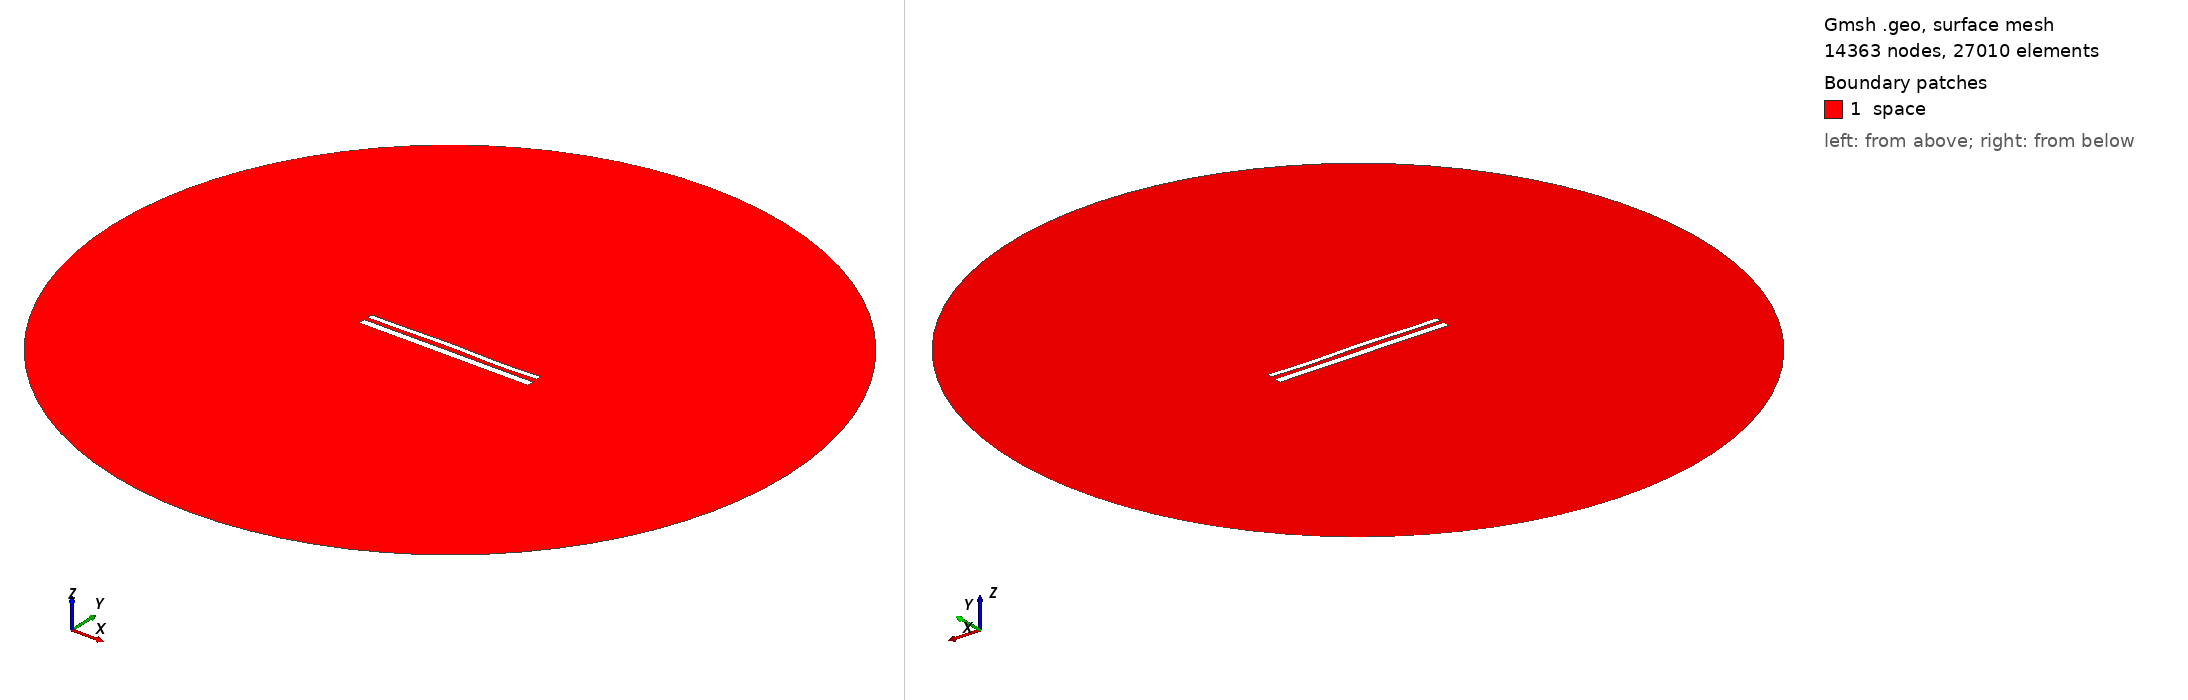

Gmsh geometry script, surface-meshed: 14363 nodes, 27010 surface elements. Boundary patches (legend numbers): 1 space. Left view from above one corner, right view from below the opposite corner. Legend entries are the model's physical surfaces. The drawing asked Gmsh for element sizes between 1% and 20% of the model's largest extent; the script's own settings can give other sizes.

=== 11871.geo (drawn) ===
//---------------------------------------
// Geometry kernel
//---------------------------------------

SetFactory("OpenCASCADE");



//---------------------------------------
// Parameters of the geometry
//---------------------------------------

// Overetch of the upper plate
overetch = 0.375;

// Distance between the plates
distance = 2.25;

// Discretization over the x axis (for the deformation)
nx = 50; 

// Length of the plate
L = 100 - overetch; 

// Number of modes
n = 4; 

// 1st mode coefficient
coeff(1) = 0.15;
beta(1) = 0.596864 * 3.1415926535 / L;

// 2nd mode coefficient
coeff(2) = 0.15;
beta(2) = 1.49418 * 3.1415926535 / L;

// 3rd mode coefficient
coeff(3) = 0.15;
beta(3) = 2.50025 * 3.1415926535 / L;

// 4th mode coefficient
coeff(4) = -0.15;
beta(4) = 3.49999 * 3.1415926535 / L;



//---------------------------------------
// Upper plate (deformed rectangle)
//---------------------------------------

// Coordiantes of the upper plate
xmin = -50;
xmax = 50 - overetch;

// Height of the upper plate
yheight = 4 - 2 * overetch;

// Indexes of the points
UpperID[] = {};
LowerID[] = {};
LeftID[] = {};
RightID[] = {};

// Point index
p = 1;

// Horizontal edges
For i In {1:nx}
    x = xmin + (i-1)*(xmax - xmin)/(nx-1);

    y_bottom = distance / 2 + overetch;
    For j In {1:n}
        C = (Cosh(beta(j)*L) + Cos(beta(j)*L)) / (Sinh(beta(j)*L) + Sin(beta(j)*L));
        y_bottom  = y_bottom + coeff(j) * (Cosh(beta(j)*(x+50)) - Cos(beta(j)*(x+50)) - C * (Sinh(beta(j)*(x+50)) - Sin(beta(j)*(x+50))));
    EndFor

    y_top = y_bottom + yheight;

    Point(p) = {x, y_top, 0, 1.0};
    UpperID[i] = p;
    p = p + 1;

    Point(p) = {x, y_bottom, 0, 1.0};
    LowerID[i] = p;
    p = p + 1;
EndFor

// Create point lists
UpperPts[] = {}; LowerPts[] = {};
For i In {1:nx}
  UpperPts[] += {UpperID[i]};
  LowerPts[] += {LowerID[i]};
EndFor

// Build splines
Spline(1) = {UpperPts[]};
Spline(2) = {LowerPts[]};
Line(3) = {LowerPts[nx-1], UpperPts[nx-1]};
Line(4) = {LowerPts[0], UpperPts[0]};

// Build the plane surface
Curve Loop(1) = {2, 3, -1, -4};
Plane Surface(1) = {1};



//---------------------------------------
// Lower plate (rectangle)
//---------------------------------------

// Vertices
Point(1001) = {-50, -1, 0, 1.0};
Point(1002) = { 50, -1, 0, 1.0};
Point(1003) = { 50,  -5, 0, 1.0};
Point(1004) = {-50,  -5, 0, 1.0};

// Edges
Line(5) = {1001, 1002};
Line(6) = {1002, 1003};
Line(7) = {1003, 1004};
Line(8) = {1004, 1001};

// Plane surface
Line Loop(2) = {5, 6, 7, 8};
Plane Surface(2) = {2}; 



//---------------------------------------
// Outer (fictious) boundary
//---------------------------------------

// Points
Point(1005) = {0, 0, 0};       // Center
Point(1006) = {200, 0, 0};     // Start point
Point(1007) = {0, 200, 0};     // 90 degrees
Point(1008) = {-200, 0, 0};    // 180 degrees
Point(1009) = {0, -200, 0};    // 270 degrees

// Circle arcs (each needs start, center, end)
Circle(9) = {1006, 1005, 1007};
Circle(10) = {1007, 1005, 1008};
Circle(11) = {1008, 1005, 1009};
Circle(12) = {1009, 1005, 1006};

// Plane surface for the entire domain
Curve Loop(3) = {9, 10, 11, 12};
Surface(3) = {3};

// Subtract the plates from the whole domain to obtain the actual domain where we want to solve the equations
BooleanDifference{ Surface{3}; Delete; }{ Surface{1}; Surface{2}; Delete; }




//---------------------------------------
// Transfinite Lines/Curves
//---------------------------------------

// Set the number of points on the boundaries
r = 7;

// Plates
Transfinite Curve {1, 2} = 50*r Using Progression 1;
Transfinite Curve {3, 4} = 2*r Using Progression 1;
Transfinite Line {5, 7} = 50*r Using Progression 1;
Transfinite Line {6, 8} = 2*r Using Progression 1;

// Outer boundary
Transfinite Line {9, 10, 11, 12} = 20 Using Progression 1;



//---------------------------------------
// Physical groups
//---------------------------------------                

// Physical curves (boundaries)
Physical Line("force_segment", 10) = {2};
Physical Line("upper_plate", 11) = {1, 3, 4};
Physical Line("lower_plate", 12) = {5, 6, 7, 8};
Physical Line("boundary", 20) = {9, 10, 11, 12};

// Physical Surfaces
Physical Surface("space", 30) = {3};



//---------------------------------------
// 6. Generate the Mesh
//---------------------------------------

// 2D mesh generation
Mesh 2;
